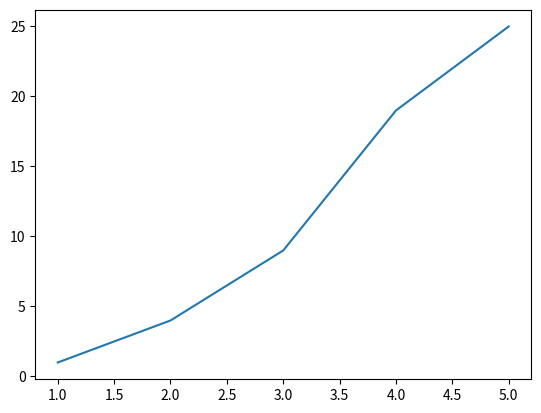

Recreate this plot in Python.
#-------line plot----------
import numpy as np
import matplotlib.pyplot as pl

x=[1,2,3,4,5]
y=[1,4,9,19,25]
pl.plot(x,y)  #plots the graph x,y
pl.show()   #shows plot on screen

